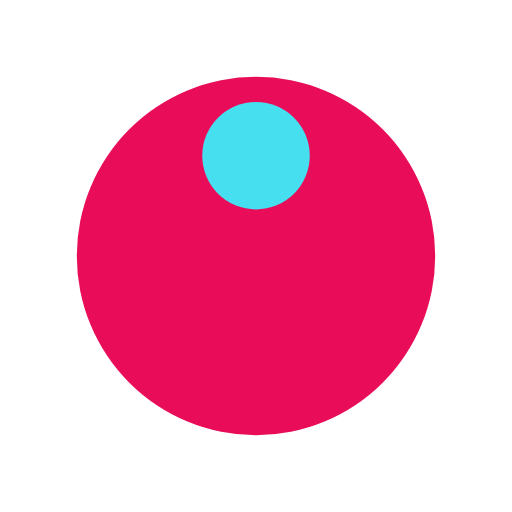
t = 0.00 s
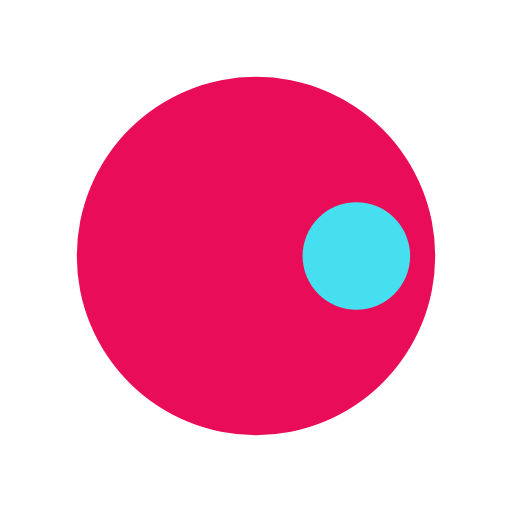
t = 0.25 s
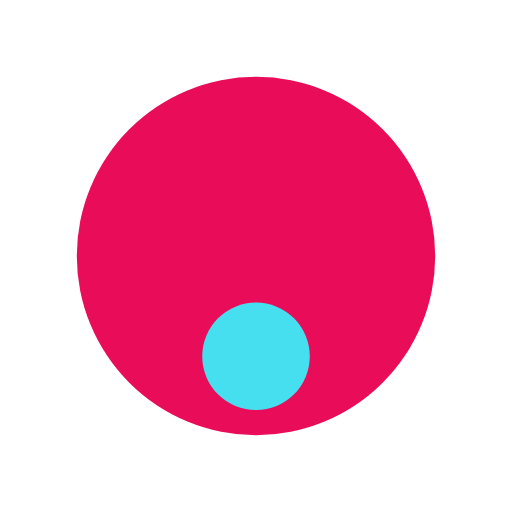
t = 0.50 s
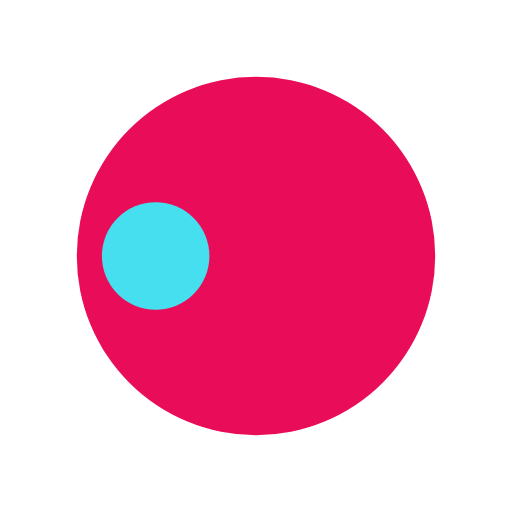
t = 0.75 s

The animated SVG that drew these frames (rendered in a browser with its animation timeline set to each time). Animation: 1 SMIL element (animateTransform=1); one cycle of 1.00 s, repeats indefinitely.

<?xml version="1.0" encoding="utf-8"?>
<svg xmlns="http://www.w3.org/2000/svg" xmlns:xlink="http://www.w3.org/1999/xlink" style="margin: auto; background: rgb(255, 255, 255); display: block; shape-rendering: auto; animation-play-state: running; animation-delay: 0s;" width="200px" height="200px" viewBox="0 0 100 100" preserveAspectRatio="xMidYMid">
<g transform="translate(50,50)" style="animation-play-state: running; animation-delay: 0s;">
  <g transform="scale(0.7)" style="animation-play-state: running; animation-delay: 0s;">
  <circle cx="0" cy="0" r="50" fill="#e90c59" style="animation-play-state: running; animation-delay: 0s;"></circle>
  <circle cx="0" cy="-28" r="15" fill="#46dff0" style="animation-play-state: running; animation-delay: 0s;">
    <animateTransform attributeName="transform" type="rotate" dur="1s" repeatCount="indefinite" keyTimes="0;1" values="0 0 0;360 0 0" style="animation-play-state: running; animation-delay: 0s;"></animateTransform>
  </circle>
  </g>
</g>
<!-- [ldio] generated by https://loading.io/ --></svg>